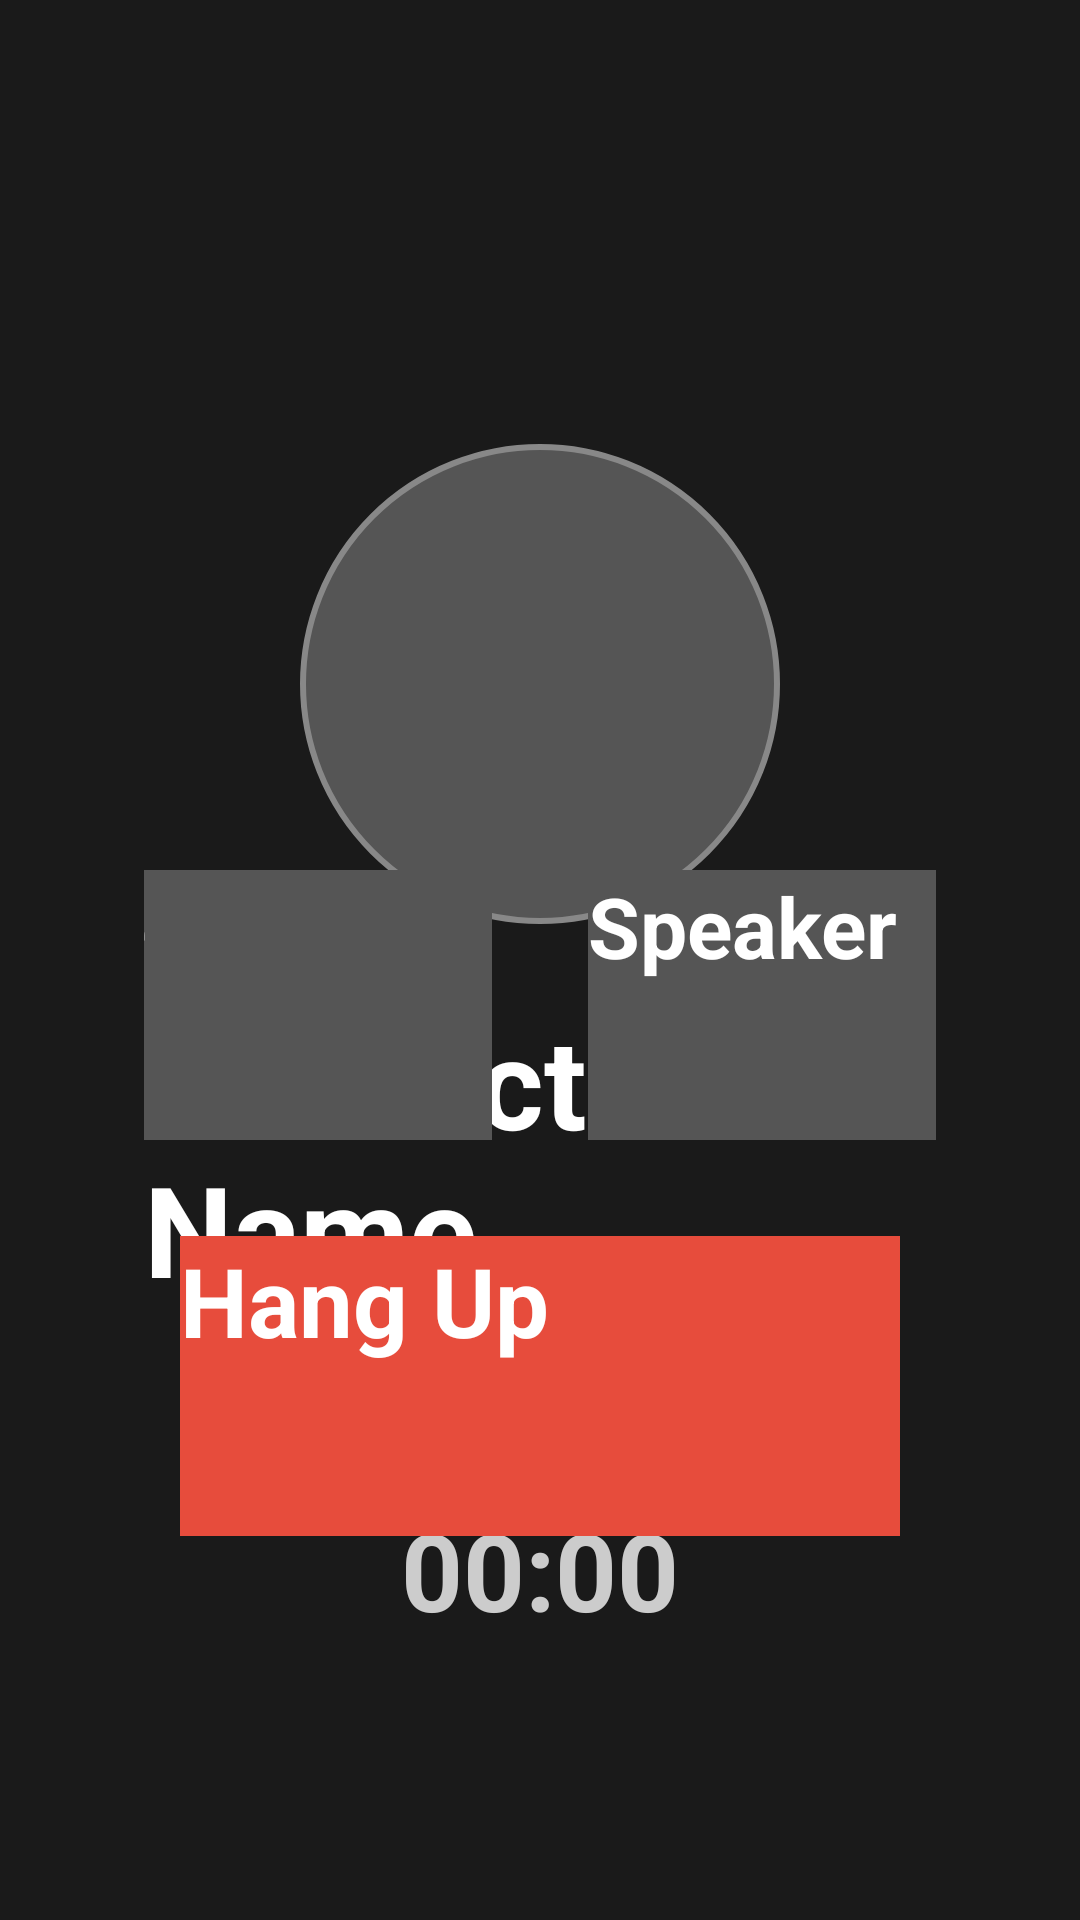

Layout XML and referenced resources for this Android screen:
<!-- AndroidManifest.xml: application theme Theme.TV_caller_app -->
<!-- res/layout/activity_in_call.xml -->
<?xml version="1.0" encoding="utf-8"?>
<RelativeLayout xmlns:android="http://schemas.android.com/apk/res/android"
    xmlns:tools="http://schemas.android.com/tools"
    android:layout_width="match_parent"
    android:layout_height="match_parent"
    android:background="#1a1a1a"
    android:padding="48dp"
    tools:context=".ui.activities.InCallActivity">

    
    <LinearLayout
        android:id="@+id/contact_info_section"
        android:layout_width="match_parent"
        android:layout_height="wrap_content"
        android:layout_alignParentTop="true"
        android:layout_marginTop="100dp"
        android:gravity="center"
        android:orientation="vertical">

        
        <ImageView
            android:id="@+id/img_contact_avatar"
            android:layout_width="160dp"
            android:layout_height="160dp"
            android:layout_marginBottom="24dp"
            android:background="@drawable/avatar_placeholder"
            android:contentDescription="Contact Avatar"
            android:scaleType="centerCrop" />

        
        <TextView
            android:id="@+id/txt_contact_name"
            android:layout_width="wrap_content"
            android:layout_height="wrap_content"
            android:layout_marginBottom="8dp"
            android:text="Contact Name"
            android:textColor="#ffffff"
            android:textSize="42sp"
            android:textStyle="bold" />

        
        <TextView
            android:id="@+id/txt_call_status"
            android:layout_width="wrap_content"
            android:layout_height="wrap_content"
            android:layout_marginBottom="16dp"
            android:text="Connected"
            android:textColor="#27ae60"
            android:textSize="28sp" />

        
        <TextView
            android:id="@+id/txt_call_timer"
            android:layout_width="wrap_content"
            android:layout_height="wrap_content"
            android:text="00:00"
            android:textColor="#cccccc"
            android:textSize="36sp"
            android:textStyle="bold" />
    </LinearLayout>

    
    <LinearLayout
        android:id="@+id/call_controls"
        android:layout_width="wrap_content"
        android:layout_height="wrap_content"
        android:layout_alignParentBottom="true"
        android:layout_centerHorizontal="true"
        android:layout_marginBottom="80dp"
        android:gravity="center"
        android:orientation="vertical">

        
        <LinearLayout
            android:layout_width="wrap_content"
            android:layout_height="wrap_content"
            android:layout_marginBottom="32dp"
            android:gravity="center"
            android:orientation="horizontal">

            
            <Button
                android:id="@+id/btn_mute"
                android:layout_width="180dp"
                android:layout_height="90dp"
                android:layout_marginEnd="32dp"
                android:background="#555555"
                android:focusable="true"
                android:focusableInTouchMode="true"
                android:nextFocusRight="@id/btn_speaker"
                android:nextFocusDown="@id/btn_hang_up"
                android:text="Mute"
                android:textColor="#ffffff"
                android:textSize="28sp"
                android:textStyle="bold" />

            
            <Button
                android:id="@+id/btn_speaker"
                android:layout_width="180dp"
                android:layout_height="90dp"
                android:background="#555555"
                android:focusable="true"
                android:focusableInTouchMode="true"
                android:nextFocusLeft="@id/btn_mute"
                android:nextFocusDown="@id/btn_hang_up"
                android:text="Speaker"
                android:textColor="#ffffff"
                android:textSize="28sp"
                android:textStyle="bold" />
        </LinearLayout>

        
        <Button
            android:id="@+id/btn_hang_up"
            android:layout_width="240dp"
            android:layout_height="100dp"
            android:background="#e74c3c"
            android:focusable="true"
            android:focusableInTouchMode="true"
            android:nextFocusUp="@id/btn_mute"
            android:text="Hang Up"
            android:textColor="#ffffff"
            android:textSize="32sp"
            android:textStyle="bold" />
    </LinearLayout>

    
    <LinearLayout
        android:id="@+id/audio_status_section"
        android:layout_width="wrap_content"
        android:layout_height="wrap_content"
        android:layout_above="@id/call_controls"
        android:layout_centerHorizontal="true"
        android:layout_marginBottom="48dp"
        android:gravity="center"
        android:orientation="horizontal">

        
        <TextView
            android:id="@+id/txt_mute_status"
            android:layout_width="wrap_content"
            android:layout_height="wrap_content"
            android:layout_marginEnd="24dp"
            android:text="🔇 Muted"
            android:textColor="#f39c12"
            android:textSize="24sp"
            android:visibility="gone" />

        
        <TextView
            android:id="@+id/txt_speaker_status"
            android:layout_width="wrap_content"
            android:layout_height="wrap_content"
            android:text="🔊 Speaker On"
            android:textColor="#3498db"
            android:textSize="24sp"
            android:visibility="gone" />
    </LinearLayout>

</RelativeLayout>
<!-- resources referenced by this layout -->
<resources>
  <!-- drawable avatar_placeholder (drawable) -->
  <?xml version="1.0" encoding="utf-8"?>
  <shape xmlns:android="http://schemas.android.com/apk/res/android"
      android:shape="oval">
      <solid android:color="#555555" />
      <stroke
          android:width="2dp"
          android:color="#888888" />
  </shape>
  <style name="Theme.TV_caller_app" parent="@style/Theme.Leanback" />
</resources>
